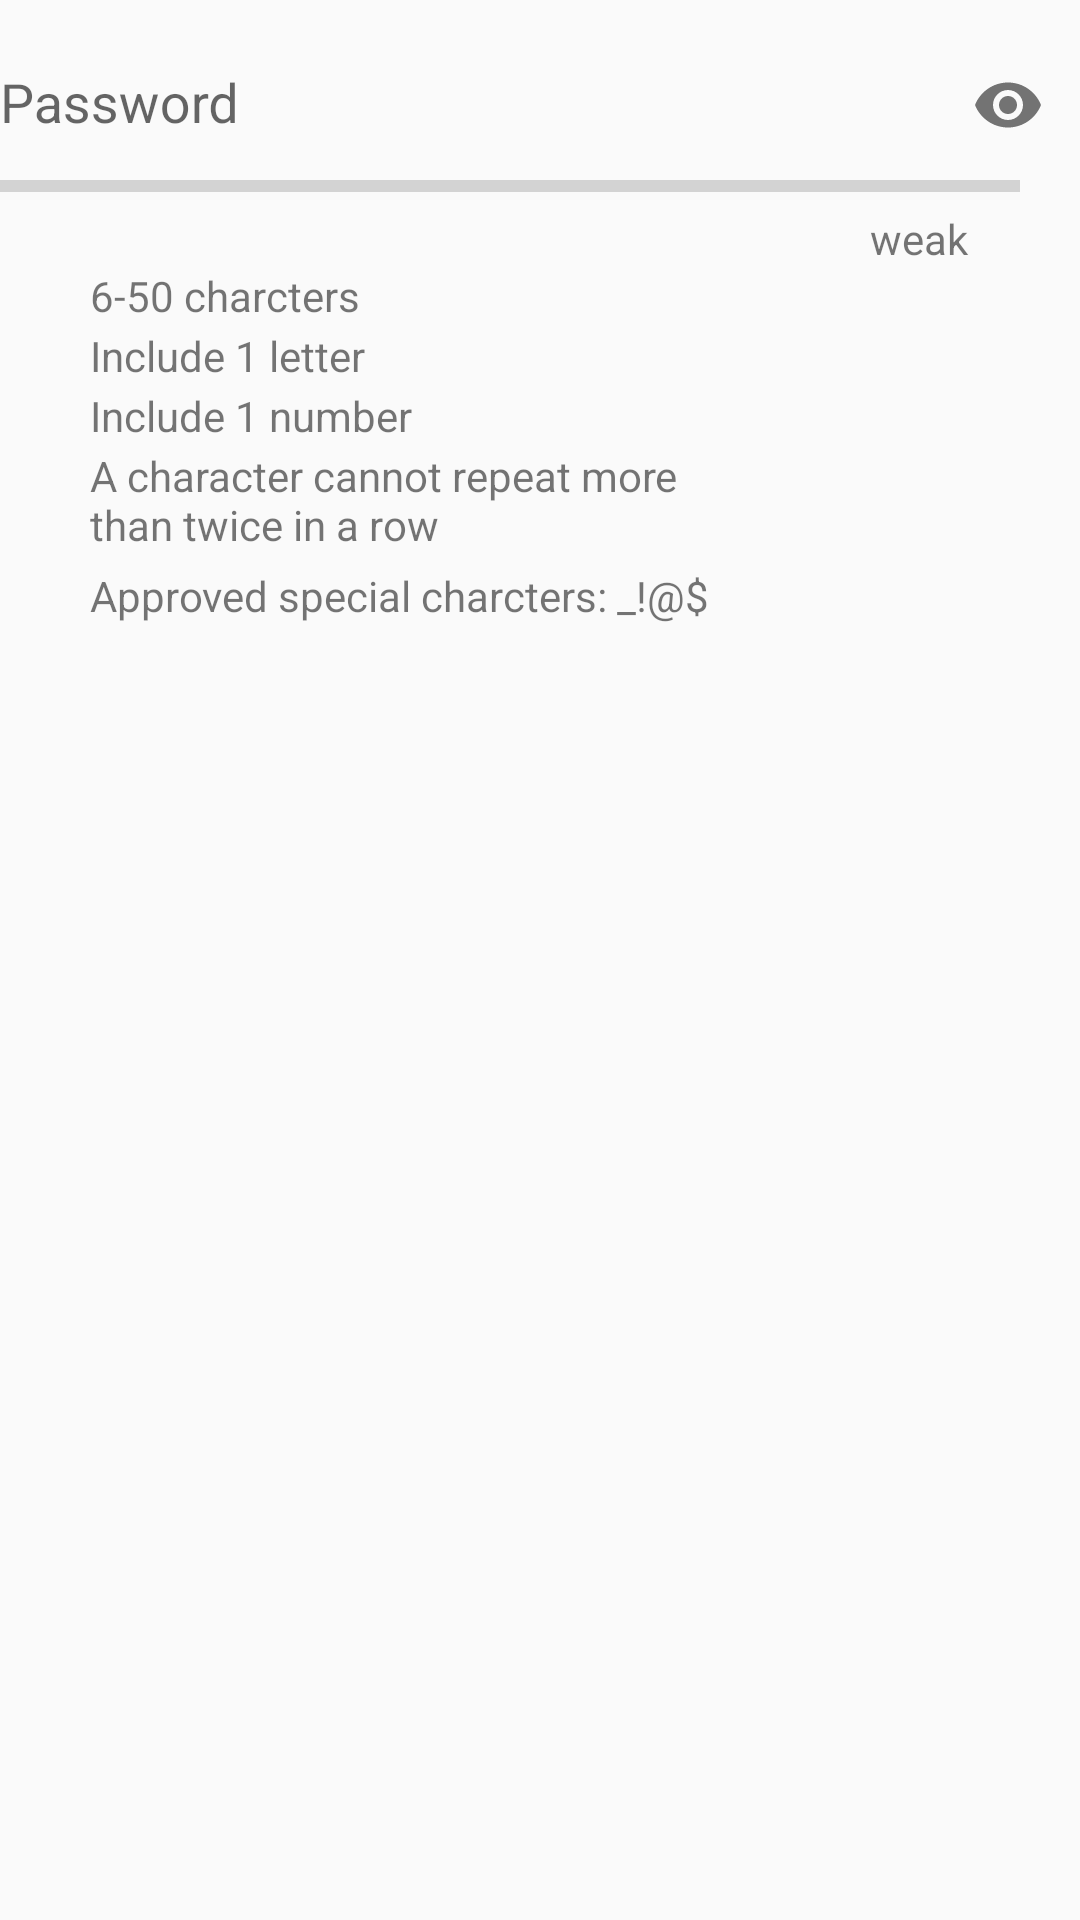

Android layout source for this screen:
<!-- AndroidManifest.xml: application theme AppTheme -->
<!-- res/layout/activity_main.xml -->
<?xml version="1.0" encoding="utf-8"?>
<LinearLayout
    xmlns:android="http://schemas.android.com/apk/res/android"
    xmlns:app="http://schemas.android.com/apk/res-auto"
    xmlns:tools="http://schemas.android.com/tools"
    android:layout_width="match_parent"
    android:layout_height="match_parent"
    tools:context=".MainActivity"
    android:orientation="vertical"
    >

    <RelativeLayout
        android:layout_width="wrap_content"
        android:layout_height="wrap_content">
        <TextView
            android:layout_marginTop="10dp"
            android:layout_width="wrap_content"
            android:layout_height="wrap_content"
            android:id="@+id/passwordX"
            android:visibility="invisible"
            android:text="Password"/>

        <android.support.design.widget.TextInputLayout
            android:id="@+id/etPasswordLayout"
            android:layout_width="match_parent"
            android:layout_height="wrap_content"
            app:passwordToggleEnabled="true"
            >

            <android.support.design.widget.TextInputEditText
                android:id="@+id/etPassword"
                android:layout_width="match_parent"
                android:layout_height="wrap_content"
                android:hint="Password"
                android:background="@android:color/transparent"

                android:inputType="textPassword"
                />
        </android.support.design.widget.TextInputLayout>

        <View
            android:layout_marginTop="60dp"
            android:layout_width="340dp"
            android:id="@+id/lineBl100"
            android:layout_height="4dp"
            android:background="#D3D3D3"
            android:visibility="visible"
            />

        <View
            android:layout_marginTop="60dp"
            android:layout_marginLeft="85dp"
            android:layout_width="255dp"
            android:id="@+id/lineBl75"
            android:layout_height="4dp"
            android:background="#D3D3D3"
            android:visibility="invisible"
            />
        <View
            android:layout_marginTop="60dp"
            android:layout_marginLeft="170dp"
            android:layout_width="170dp"
            android:id="@+id/lineBl50"
            android:layout_height="4dp"
            android:background="#D3D3D3"
            android:visibility="invisible"
            />


        <View
            android:layout_marginTop="60dp"
            android:layout_width="85dp"
            android:id="@+id/linered25"
            android:layout_height="4dp"
            android:background="#9a2d25"
            android:visibility="invisible"
            />

        <View
            android:layout_marginTop="60dp"
            android:layout_width="170dp"
            android:id="@+id/lineyellow50"
            android:layout_height="4dp"
            android:background="#f8f9a2"
            android:visibility="invisible"

            />

        <View
            android:layout_marginTop="60dp"
            android:layout_width="340dp"
            android:id="@+id/linegreen100"
            android:layout_height="4dp"
            android:background="#3b6255"
            android:visibility="invisible"

            />
        <TextView
            android:layout_marginTop="70dp"
            android:layout_width="match_parent"
            android:layout_height="wrap_content"
            android:id="@+id/strongText"
            android:layout_marginLeft="290dp"
            android:text="weak"
            android:visibility="visible"

            />


    </RelativeLayout>


    <RelativeLayout


    android:layout_width="match_parent"
    android:orientation="horizontal"
    android:layout_height="140dp">
    <ImageView
        android:layout_width="20dp"
        android:src="@drawable/checkmark"
        android:id="@+id/checkmark1"
        android:visibility="invisible"
        android:layout_height="20dp" />

    <ImageView
        android:layout_width="20dp"
        android:src="@drawable/cross"
        android:id="@+id/cross1"
        android:visibility="visible"
        android:layout_height="20dp" />

    <ImageView
        android:layout_marginTop="20dp"
        android:layout_width="20dp"
        android:src="@drawable/checkmark"
        android:id="@+id/checkmark2"
        android:visibility="invisible"
        android:layout_height="20dp" />

    <ImageView
        android:layout_marginTop="20dp"
        android:layout_width="20dp"
        android:src="@drawable/cross"
        android:id="@+id/cross2"
        android:visibility="visible"
        android:layout_height="20dp" />

        <ImageView
        android:layout_marginTop="40dp"
            android:layout_width="20dp"
        android:src="@drawable/checkmark"
        android:id="@+id/checkmark3"
        android:visibility="invisible"
        android:layout_height="20dp" />

    <ImageView
        android:layout_marginTop="40dp"
        android:layout_width="20dp"
        android:src="@drawable/cross"
        android:id="@+id/cross3"
        android:visibility="visible"
        android:layout_height="20dp" />

    <ImageView
        android:layout_marginTop="60dp"
        android:layout_width="20dp"
        android:src="@drawable/checkmark"
        android:id="@+id/checkmark4"
        android:visibility="invisible"
        android:layout_height="20dp" />

    <ImageView
        android:layout_marginTop="60dp"
        android:layout_width="20dp"
        android:src="@drawable/cross"
        android:id="@+id/cross4"
        android:visibility="visible"
        android:layout_height="20dp" />

        <ImageView
        android:layout_marginTop="100dp"
        android:layout_width="20dp"
        android:src="@drawable/checkmark"
        android:id="@+id/checkmark5"
        android:visibility="invisible"
        android:layout_height="20dp" />

        <ImageView
            android:layout_marginTop="100dp"
            android:layout_width="20dp"
            android:src="@drawable/cross"
            android:id="@+id/cross5"
            android:visibility="visible"
            android:layout_height="20dp" />



        <TextView
            android:id="@+id/flagA650"
        android:layout_width="match_parent"
        android:layout_marginLeft="30dp"
        android:text="6-50 charcters"
        android:layout_height="wrap_content" />

    <TextView
        android:id="@+id/flagBletter1"
        android:layout_marginTop="20dp"
        android:layout_width="match_parent"
        android:layout_marginLeft="30dp"
        android:text="Include 1 letter"
        android:layout_height="wrap_content" />


    <TextView
        android:id="@+id/flagCNumber1"
        android:layout_marginTop="40dp"
        android:layout_width="match_parent"
        android:layout_marginLeft="30dp"
        android:text="Include 1 number"
        android:layout_height="wrap_content" />

    <TextView
        android:id="@+id/flagDCharsTwoplus"
        android:layout_marginTop="60dp"
        android:layout_width="220dp"
        android:layout_marginLeft="30dp"
        android:text="A character cannot repeat more than twice in a row"
        android:layout_height="wrap_content" />

    <TextView
        android:id="@+id/flagESpecialChars"
        android:layout_marginTop="100dp"
        android:layout_width="match_parent"
        android:layout_marginLeft="30dp"
        android:text="Approved special charcters: _!@$"
        android:layout_height="wrap_content" />
    </RelativeLayout>

</LinearLayout>
<!-- resources referenced by this layout -->
<resources>
  <style name="AppTheme" parent="Theme.AppCompat.Light.DarkActionBar">
          
          <item name="colorPrimary">@color/colorPrimary</item>
          <item name="colorPrimaryDark">@color/colorPrimaryDark</item>
          <item name="colorAccent">@color/colorAccent</item>
      </style>
  <color name="colorPrimary">#3F51B5</color>
  <color name="colorPrimaryDark">#303F9F</color>
  <color name="colorAccent">#FF4081</color>
</resources>
